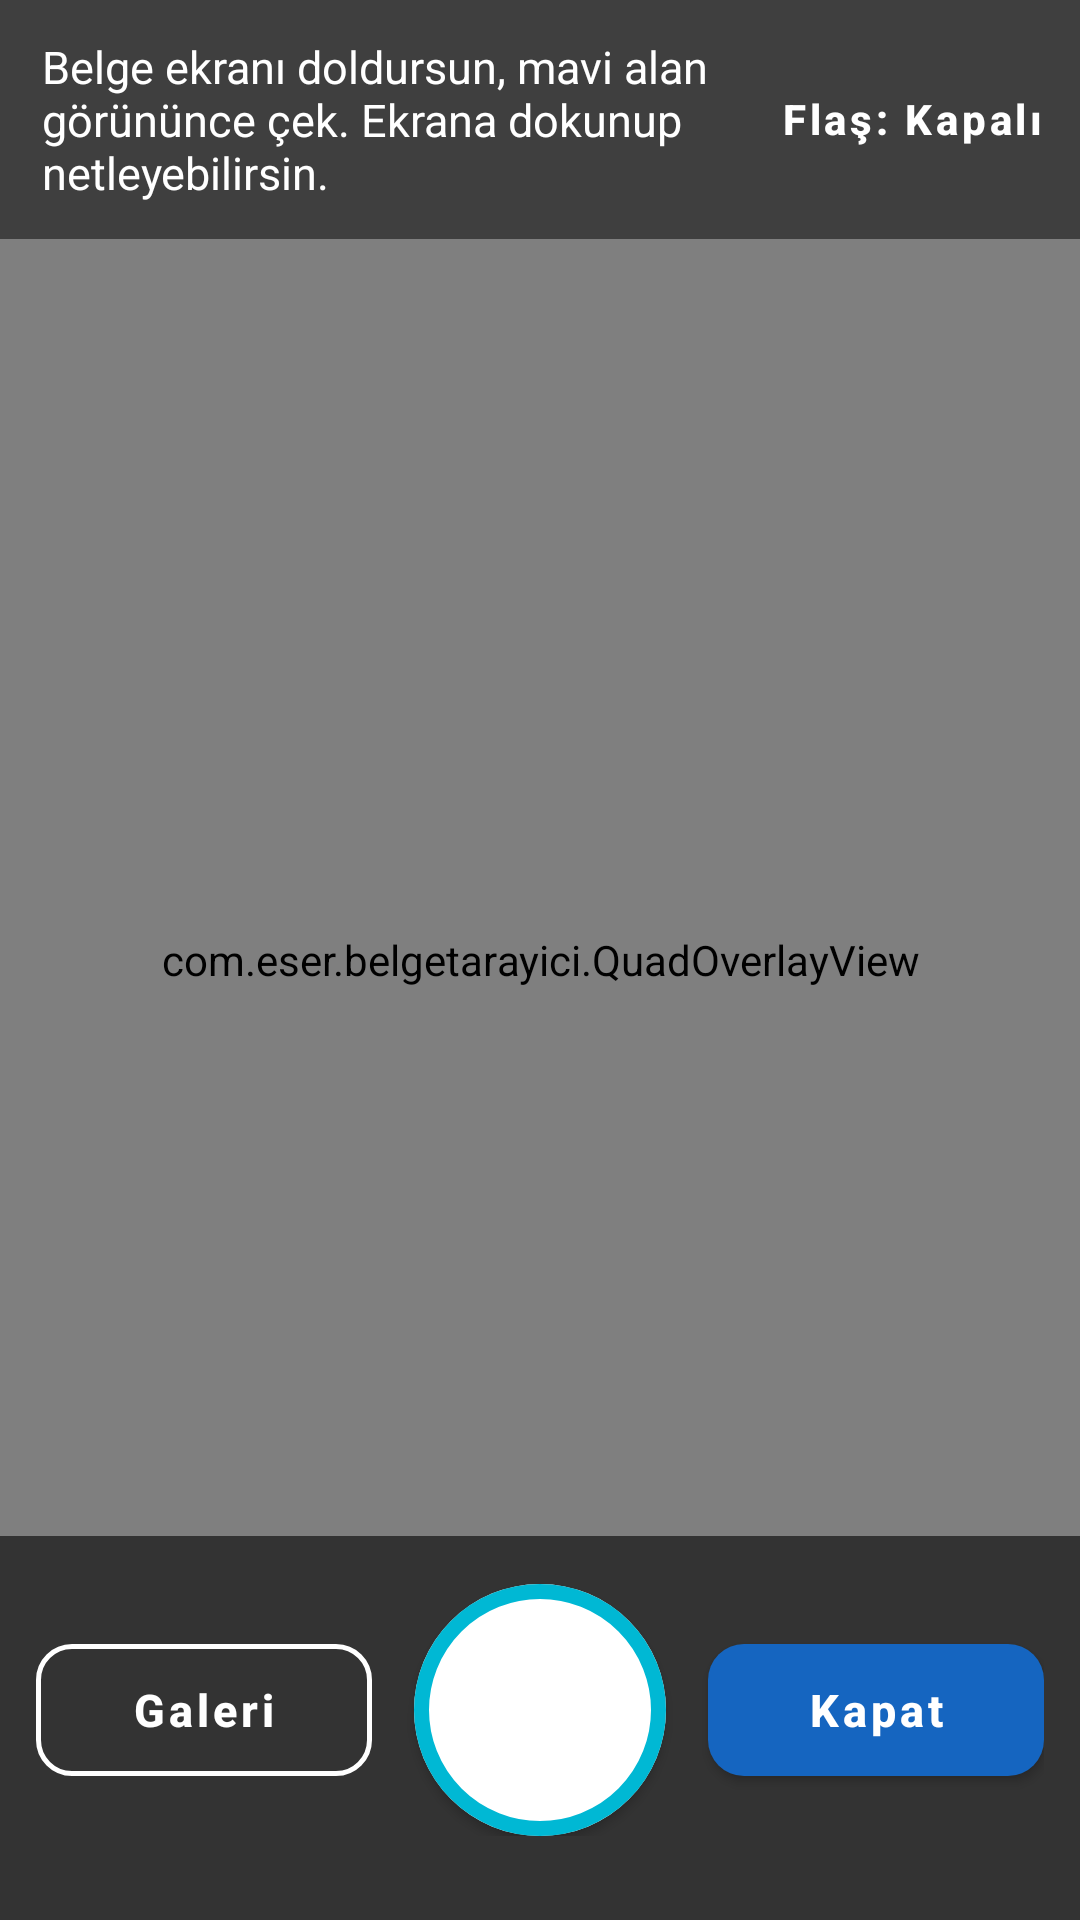

Reconstruct the res/layout file that produces this screen, plus the resources it refers to.
<!-- AndroidManifest.xml: application theme Theme.BelgeTarayici -->
<!-- res/layout/activity_camera.xml -->
<?xml version="1.0" encoding="utf-8"?>
<FrameLayout xmlns:android="http://schemas.android.com/apk/res/android"
    xmlns:app="http://schemas.android.com/apk/res-auto"
    android:layout_width="match_parent"
    android:layout_height="match_parent"
    android:background="@android:color/black">

    <androidx.camera.view.PreviewView
        android:id="@+id/previewView"
        android:layout_width="match_parent"
        android:layout_height="match_parent"
        app:scaleType="fitCenter" />

    
    <com.eser.belgetarayici.QuadOverlayView
        android:id="@+id/overlay"
        android:layout_width="match_parent"
        android:layout_height="match_parent" />

    
    <View
        android:id="@+id/shutterFlash"
        android:layout_width="match_parent"
        android:layout_height="match_parent"
        android:background="@android:color/white"
        android:visibility="gone" />

    <LinearLayout
        android:layout_width="match_parent"
        android:layout_height="wrap_content"
        android:layout_gravity="top"
        android:orientation="vertical">

        <LinearLayout
            android:layout_width="match_parent"
            android:layout_height="wrap_content"
            android:background="#80000000"
            android:gravity="center_vertical"
            android:orientation="horizontal"
            android:paddingStart="14dp"
            android:paddingEnd="4dp"
            android:paddingVertical="6dp">

            <TextView
                android:id="@+id/hint"
                android:layout_width="0dp"
                android:layout_height="wrap_content"
                android:layout_weight="1"
                android:paddingVertical="6dp"
                android:text="@string/camera_hint"
                android:textColor="@android:color/white"
                android:textSize="15sp" />

            <com.google.android.material.button.MaterialButton
                android:id="@+id/btnFlash"
                style="@style/Widget.MaterialComponents.Button.TextButton"
                android:layout_width="wrap_content"
                android:layout_height="52dp"
                android:text="@string/flash_off"
                android:textAllCaps="false"
                android:textColor="@android:color/white"
                android:textSize="14sp"
                android:textStyle="bold" />
        </LinearLayout>

        
        <com.google.android.material.card.MaterialCardView
            android:id="@+id/qrCard"
            android:layout_width="match_parent"
            android:layout_height="wrap_content"
            android:layout_margin="10dp"
            android:visibility="gone"
            app:cardBackgroundColor="@color/surface"
            app:cardCornerRadius="14dp"
            app:cardElevation="6dp">

            <LinearLayout
                android:layout_width="match_parent"
                android:layout_height="wrap_content"
                android:orientation="vertical"
                android:paddingHorizontal="14dp"
                android:paddingTop="12dp"
                android:paddingBottom="4dp">

                <TextView
                    android:layout_width="wrap_content"
                    android:layout_height="wrap_content"
                    android:text="@string/qr_title"
                    android:textColor="@color/primary"
                    android:textSize="13sp"
                    android:textStyle="bold" />

                <TextView
                    android:id="@+id/qrText"
                    android:layout_width="match_parent"
                    android:layout_height="wrap_content"
                    android:layout_marginTop="4dp"
                    android:ellipsize="end"
                    android:maxLines="3"
                    android:textColor="@color/text_primary"
                    android:textSize="16sp" />

                <LinearLayout
                    android:layout_width="match_parent"
                    android:layout_height="wrap_content"
                    android:orientation="horizontal">

                    <com.google.android.material.button.MaterialButton
                        android:id="@+id/btnQrOpen"
                        style="@style/Widget.MaterialComponents.Button.TextButton"
                        android:layout_width="0dp"
                        android:layout_height="48dp"
                        android:layout_weight="1"
                        android:text="@string/qr_open"
                        android:textAllCaps="false"
                        android:textColor="@color/primary_dark"
                        android:textSize="15sp"
                        android:textStyle="bold" />

                    <com.google.android.material.button.MaterialButton
                        android:id="@+id/btnQrCopy"
                        style="@style/Widget.MaterialComponents.Button.TextButton"
                        android:layout_width="0dp"
                        android:layout_height="48dp"
                        android:layout_weight="1"
                        android:text="@string/qr_copy"
                        android:textAllCaps="false"
                        android:textColor="@color/primary_dark"
                        android:textSize="15sp"
                        android:textStyle="bold" />

                    <com.google.android.material.button.MaterialButton
                        android:id="@+id/btnQrShare"
                        style="@style/Widget.MaterialComponents.Button.TextButton"
                        android:layout_width="0dp"
                        android:layout_height="48dp"
                        android:layout_weight="1"
                        android:text="@string/share"
                        android:textAllCaps="false"
                        android:textColor="@color/primary_dark"
                        android:textSize="15sp"
                        android:textStyle="bold" />

                    <com.google.android.material.button.MaterialButton
                        android:id="@+id/btnQrClose"
                        style="@style/Widget.MaterialComponents.Button.TextButton"
                        android:layout_width="0dp"
                        android:layout_height="48dp"
                        android:layout_weight="1"
                        android:text="@string/close"
                        android:textAllCaps="false"
                        android:textColor="@color/text_secondary"
                        android:textSize="15sp"
                        android:textStyle="bold" />
                </LinearLayout>
            </LinearLayout>
        </com.google.android.material.card.MaterialCardView>
    </LinearLayout>

    <LinearLayout
        android:layout_width="match_parent"
        android:layout_height="wrap_content"
        android:layout_gravity="bottom"
        android:background="#99000000"
        android:gravity="center_vertical"
        android:orientation="horizontal"
        android:paddingHorizontal="12dp"
        android:paddingTop="16dp"
        android:paddingBottom="28dp">

        <com.google.android.material.button.MaterialButton
            android:id="@+id/btnGallery"
            style="@style/Widget.MaterialComponents.Button.OutlinedButton"
            android:layout_width="0dp"
            android:layout_height="56dp"
            android:layout_weight="1"
            android:text="@string/gallery"
            android:textAllCaps="false"
            android:textColor="@android:color/white"
            android:textSize="15sp"
            android:textStyle="bold"
            app:cornerRadius="12dp"
            app:strokeColor="@android:color/white"
            app:strokeWidth="1.5dp" />

        <FrameLayout
            android:layout_width="0dp"
            android:layout_height="wrap_content"
            android:layout_weight="1">

            <com.google.android.material.button.MaterialButton
                android:id="@+id/btnShutter"
                android:layout_width="84dp"
                android:layout_height="84dp"
                android:layout_gravity="center"
                android:contentDescription="@string/shutter"
                android:insetLeft="0dp"
                android:insetTop="0dp"
                android:insetRight="0dp"
                android:insetBottom="0dp"
                app:backgroundTint="@android:color/white"
                app:cornerRadius="42dp"
                app:strokeColor="@color/accent"
                app:strokeWidth="5dp" />
        </FrameLayout>

        <com.google.android.material.button.MaterialButton
            android:id="@+id/btnDone"
            android:layout_width="0dp"
            android:layout_height="56dp"
            android:layout_weight="1"
            android:text="@string/close"
            android:textAllCaps="false"
            android:textColor="@android:color/white"
            android:textSize="15sp"
            android:textStyle="bold"
            app:backgroundTint="@color/primary"
            app:cornerRadius="12dp" />
    </LinearLayout>
</FrameLayout>
<!-- resources referenced by this layout -->
<resources>
  <color name="accent">#00B8D4</color>
  <color name="primary">#1565C0</color>
  <color name="primary_dark">#0D47A1</color>
  <color name="surface">#FFFFFF</color>
  <color name="text_primary">#1A1A1A</color>
  <color name="text_secondary">#5A6675</color>
  <string name="camera_hint">Belge ekranı doldursun, mavi alan görününce çek. Ekrana dokunup netleyebilirsin.</string>
  <string name="close">Kapat</string>
  <string name="flash_off">Flaş: Kapalı</string>
  <string name="gallery">Galeri</string>
  <string name="qr_copy">Kopyala</string>
  <string name="qr_open">Aç</string>
  <string name="qr_title">QR kod bulundu</string>
  <string name="share">Paylaş</string>
  <string name="shutter">Çek</string>
  <style name="Theme.BelgeTarayici" parent="Theme.MaterialComponents.Light.NoActionBar">
          <item name="colorPrimary">@color/primary</item>
          <item name="colorPrimaryVariant">@color/primary_dark</item>
          <item name="colorPrimaryDark">@color/primary_dark</item>
          <item name="colorSecondary">@color/accent</item>
          <item name="android:statusBarColor">@color/primary_dark</item>
          <item name="android:windowBackground">@color/bg</item>
      </style>
  <color name="bg">#F1F5FB</color>
</resources>
